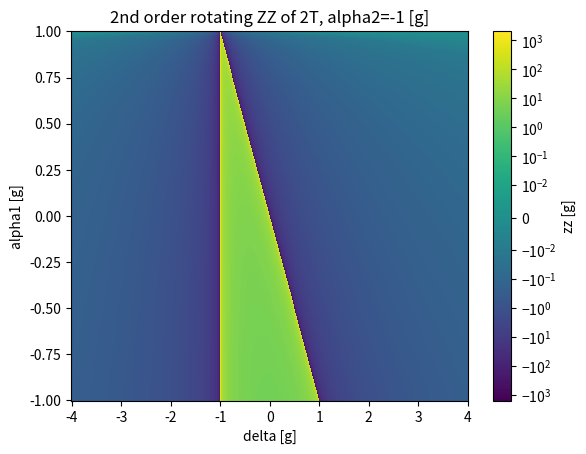

Recreate this plot in Python.
import numpy as np
from matplotlib import pyplot as plt
from matplotlib import colors
from numpy.typing import NDArray

thresh = 1e-2  # linearthreshold for symmetric log norm


@np.vectorize
def zzorder2(alpha1, alpha2, g, delta):
    return 2 * g**2 * (-1 / (delta + alpha1) + 1 / (delta - alpha2))


@np.vectorize
def zzorder4(alpha1, alpha2, g, delta):
    simpleedge = 4 * g**4 * (1 / (delta + alpha1) ** 3 - 1 / (delta - alpha2) ** 3)
    edge2 = (
        4
        * g**4
        / ((delta + alpha1) * (delta - alpha2))
        * (1 / (delta - alpha2) - 1 / (delta + alpha1))
    )
    return simpleedge + edge2


def zz(alpha1, alpha2, g, delta):
    return zzorder2(alpha1, alpha2, g, delta) + zzorder4(alpha1, alpha2, g, delta)


def colormesh():
    # zz vs two variables
    # energy in units of g
    deltas = np.linspace(-4, 4, 800)  # quibit detuning
    alphas = np.linspace(-1, 1, 400)  # alpha1
    alpha2 = -1
    Deltas, Alphas = np.meshgrid(deltas, alphas)
    ZZ2 = zzorder2(Alphas, alpha2, 1, Deltas)
    ZZ4 = zzorder4(Alphas, alpha2, 1, Deltas)
    norm = colors.SymLogNorm(thresh)

    plt.pcolormesh(Deltas, alphas, ZZ2, norm=norm)
    # plt.pcolormesh(Deltas, alphas, ZZ4, norm=norm)

    # plt.title(f"4th order rotating ZZ of 2T, alpha2={alpha2} [g]")
    plt.title(f"2nd order rotating ZZ of 2T, alpha2={alpha2} [g]")

    plt.xlabel("delta [g]")
    plt.ylabel("alpha1 [g]")
    plt.colorbar(label="zz [g]")
    plt.show()


def plotzzdelta():
    # zz vs delta
    deltas = np.linspace(-4, 4, 800)
    # choose units of g
    alpha1 = alpha2 = -1
    term2 = zzorder2(alpha1, alpha2, 1, deltas)
    term4 = zzorder4(alpha1, alpha2, 1, deltas)
    plt.semilogy(deltas, term2, label="2nd order")
    plt.semilogy(deltas, term4, label="4th order")

    plt.semilogy(deltas, term2 + term4, label="sum", linestyle="dotted")

    plt.yscale("symlog", linthresh=thresh)
    plt.ylabel("zz [g]")
    plt.xlabel("delta [g]")
    plt.twinx()

    def levels(delta: NDArray, omega2: float, alpha1: float, alpha2: float):
        omega1 = delta + omega2
        E11 = omega1 + omega2
        E20 = 2 * omega1 + alpha1
        E02 = np.ones_like(delta) * 2 * omega2 + alpha2
        return E02, E11, E20

    E02, E11, E20 = levels(deltas, omega2=20, alpha1=-0.5, alpha2=-0.5)
    plt.plot(deltas, E11, label="E11", linestyle="--")
    plt.plot(deltas, E02, label="E02", linestyle="--")
    plt.plot(deltas, E20, label="E20", linestyle="--")
    plt.ylabel("E level [g]")
    plt.title("As before, now with bare energies, omega2=20[g]")
    plt.legend()
    plt.show()


if __name__ == "__main__":
    # zzdelta()
    colormesh()
